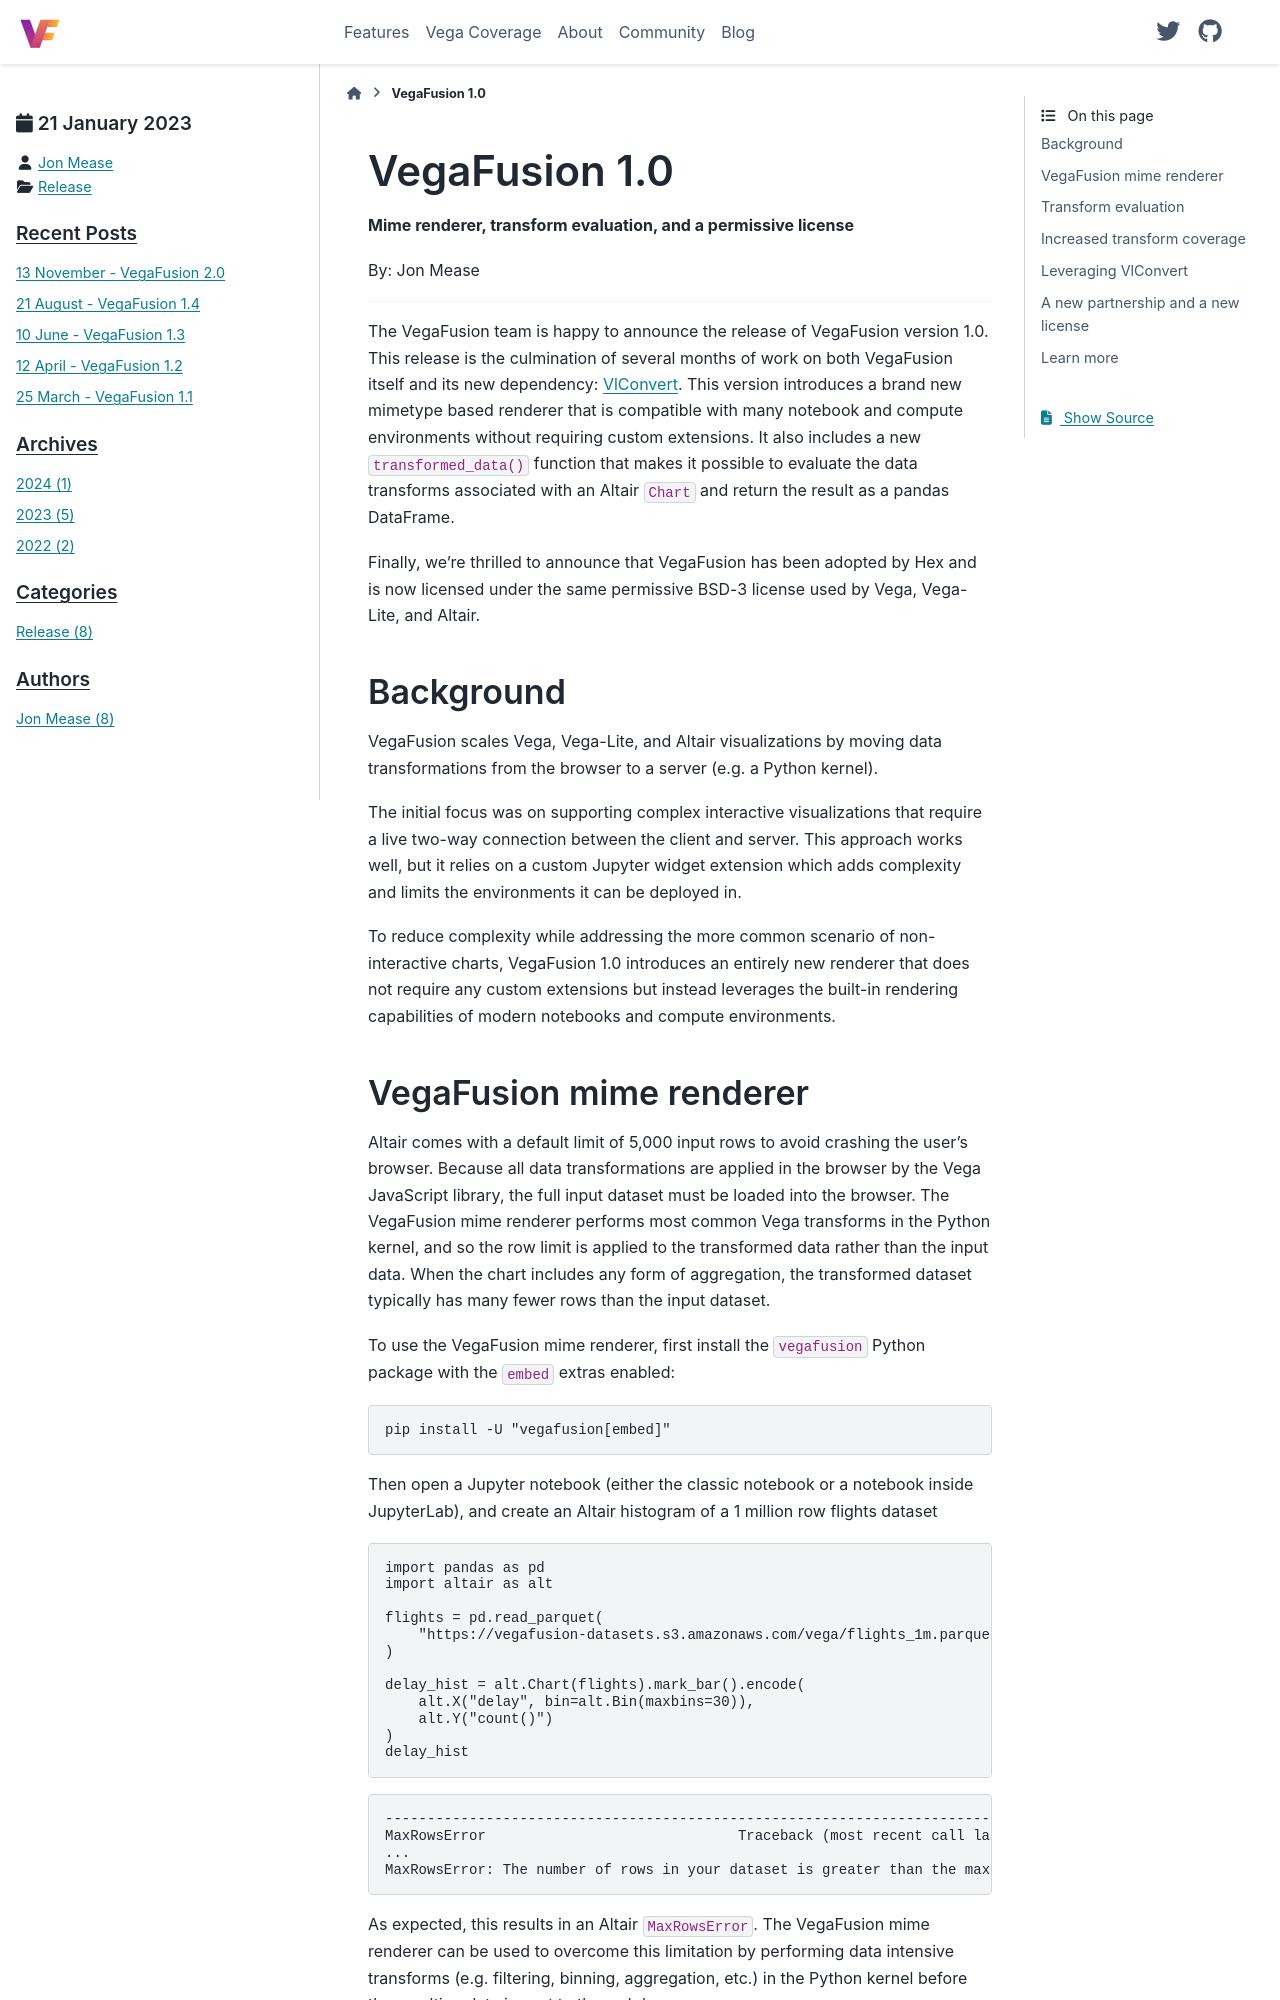

repository: vegafusion/vegafusion.github.io · page: posts/2023/2023-01-21_Release_1.0.0.html · generator: sphinx

---
date: 2023-01-21
category: Release
author: Jon Mease
---

# Announcing VegaFusion 1.0
**Mime renderer, transform evaluation, and a permissive license**

By: Jon Mease

---

The VegaFusion team is happy to announce the release of VegaFusion version 1.0. This release is the culmination of several months of work on both VegaFusion itself and its new dependency: [VlConvert](https://medium.com/@jonmmease/introducing-vlconvert-c763f0076e89).  This version introduces a brand new mimetype based renderer that is compatible with many notebook and compute environments without requiring custom extensions. It also includes a new `transformed_data()` function that makes it possible to evaluate the data transforms associated with an Altair `Chart` and return the result as a pandas DataFrame.

Finally, we're thrilled to announce that VegaFusion has been adopted by Hex and is now licensed under the same permissive BSD-3 license used by Vega, Vega-Lite, and Altair.

## Background
VegaFusion scales Vega, Vega-Lite, and Altair visualizations by moving data transformations from the browser to a server (e.g. a Python kernel).

The initial focus was on supporting complex interactive visualizations that require a live two-way connection between the client and server.  This approach works well, but it relies on a custom Jupyter widget extension which adds complexity and limits the environments it can be deployed in.

To reduce complexity while addressing the more common scenario of non-interactive charts, VegaFusion 1.0 introduces an entirely new renderer that does not require any custom extensions but instead leverages the built-in rendering capabilities of modern notebooks and compute environments.
